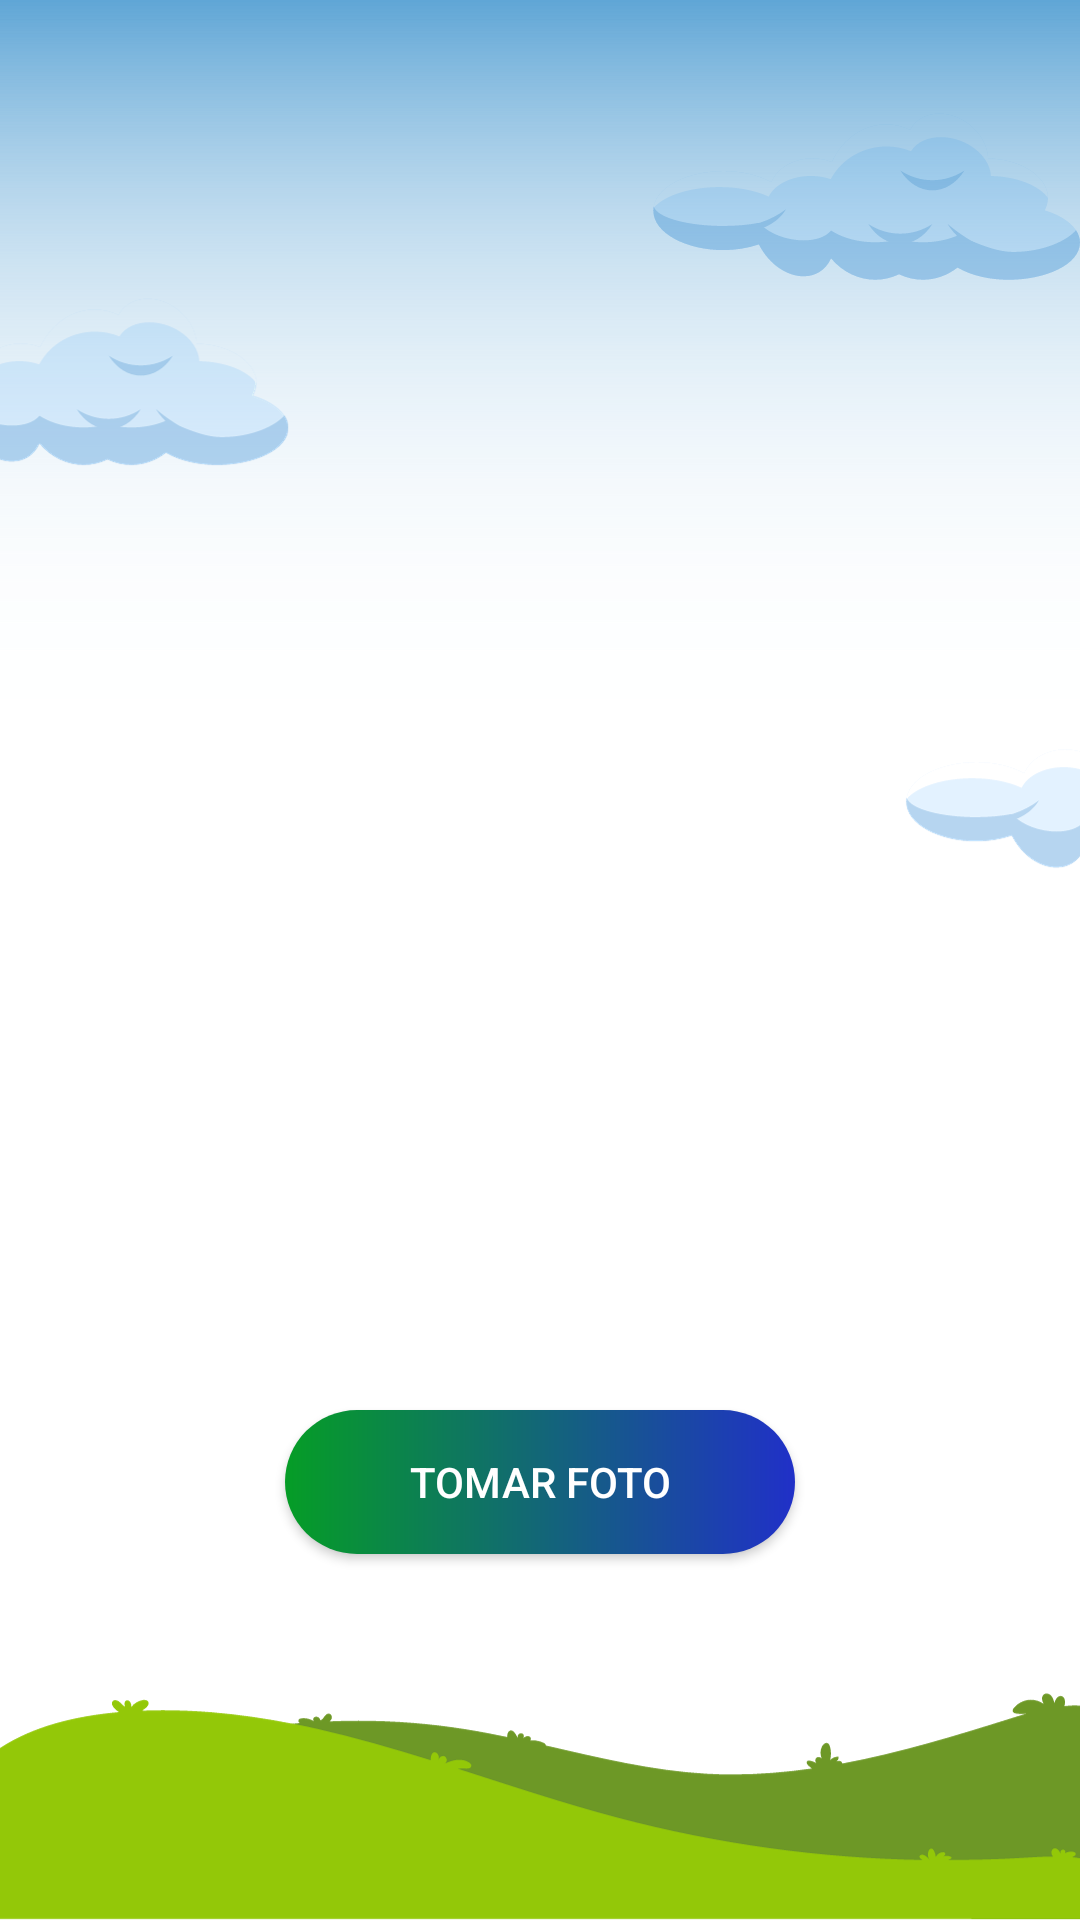

The Android layout XML behind this screen, and the referenced resources:
<!-- AndroidManifest.xml: application theme Theme.SafeCrops -->
<!-- res/layout/activity_tomar_foto.xml -->
<?xml version="1.0" encoding="utf-8"?>
<LinearLayout xmlns:android="http://schemas.android.com/apk/res/android"
    xmlns:app="http://schemas.android.com/apk/res-auto"
    xmlns:tools="http://schemas.android.com/tools"
    android:layout_width="match_parent"
    android:layout_height="match_parent"
    android:orientation="vertical"
    android:background="@drawable/fondotomarfoto"
    tools:context=".tomarFoto">

    <ImageView
        android:id="@+id/imgVista"
        android:layout_width="match_parent"
        android:layout_height="450dp"
        android:scaleType="centerCrop"/>

    <androidx.appcompat.widget.AppCompatButton
        android:id="@+id/btnTomarFoto"
        android:layout_width="170dp"
        android:layout_height="wrap_content"
        android:text="Tomar foto"
        android:layout_gravity="center_horizontal"
        android:layout_marginTop="20dp"
        android:background="@drawable/button_bg"
        android:textColor="@color/white" />



</LinearLayout>
<!-- resources referenced by this layout -->
<resources>
  <color name="white">#FFFFFFFF</color>
  <!-- drawable button_bg (drawable) -->
  <?xml version="1.0" encoding="utf-8"?>
  <shape xmlns:android="http://schemas.android.com/apk/res/android"
      android:shape="rectangle">
  
      <corners
          android:radius="100dp"/>
  
      <gradient
          android:startColor="@color/txtVerde"
          android:endColor="@color/btnAzul"/>
  
  </shape>
  <!-- drawable fondotomarfoto: png bitmap (drawable, 52440 bytes) -->
  <style name="Theme.SafeCrops" parent="Theme.MaterialComponents.DayNight.NoActionBar">
          
          <item name="colorPrimary">@color/bckVerder</item>
          <item name="colorPrimaryVariant">@color/bckVerder</item>
          <item name="colorOnPrimary">@color/white</item>
          
          <item name="colorSecondary">@color/teal_200</item>
          <item name="colorSecondaryVariant">@color/teal_700</item>
          <item name="colorOnSecondary">@color/black</item>
          
          <item name="android:statusBarColor">@color/bckVerder</item>
          
  
          <item name="windowActionBar">false</item>
          <item name="windowNoTitle">true</item>
  
  
      </style>
  <color name="txtVerde">#059D26</color>
  <color name="btnAzul">#2030C8</color>
  <color name="bckVerder">#075618</color>
  <color name="teal_200">#FF03DAC5</color>
  <color name="teal_700">#FF018786</color>
  <color name="black">#FF000000</color>
</resources>
